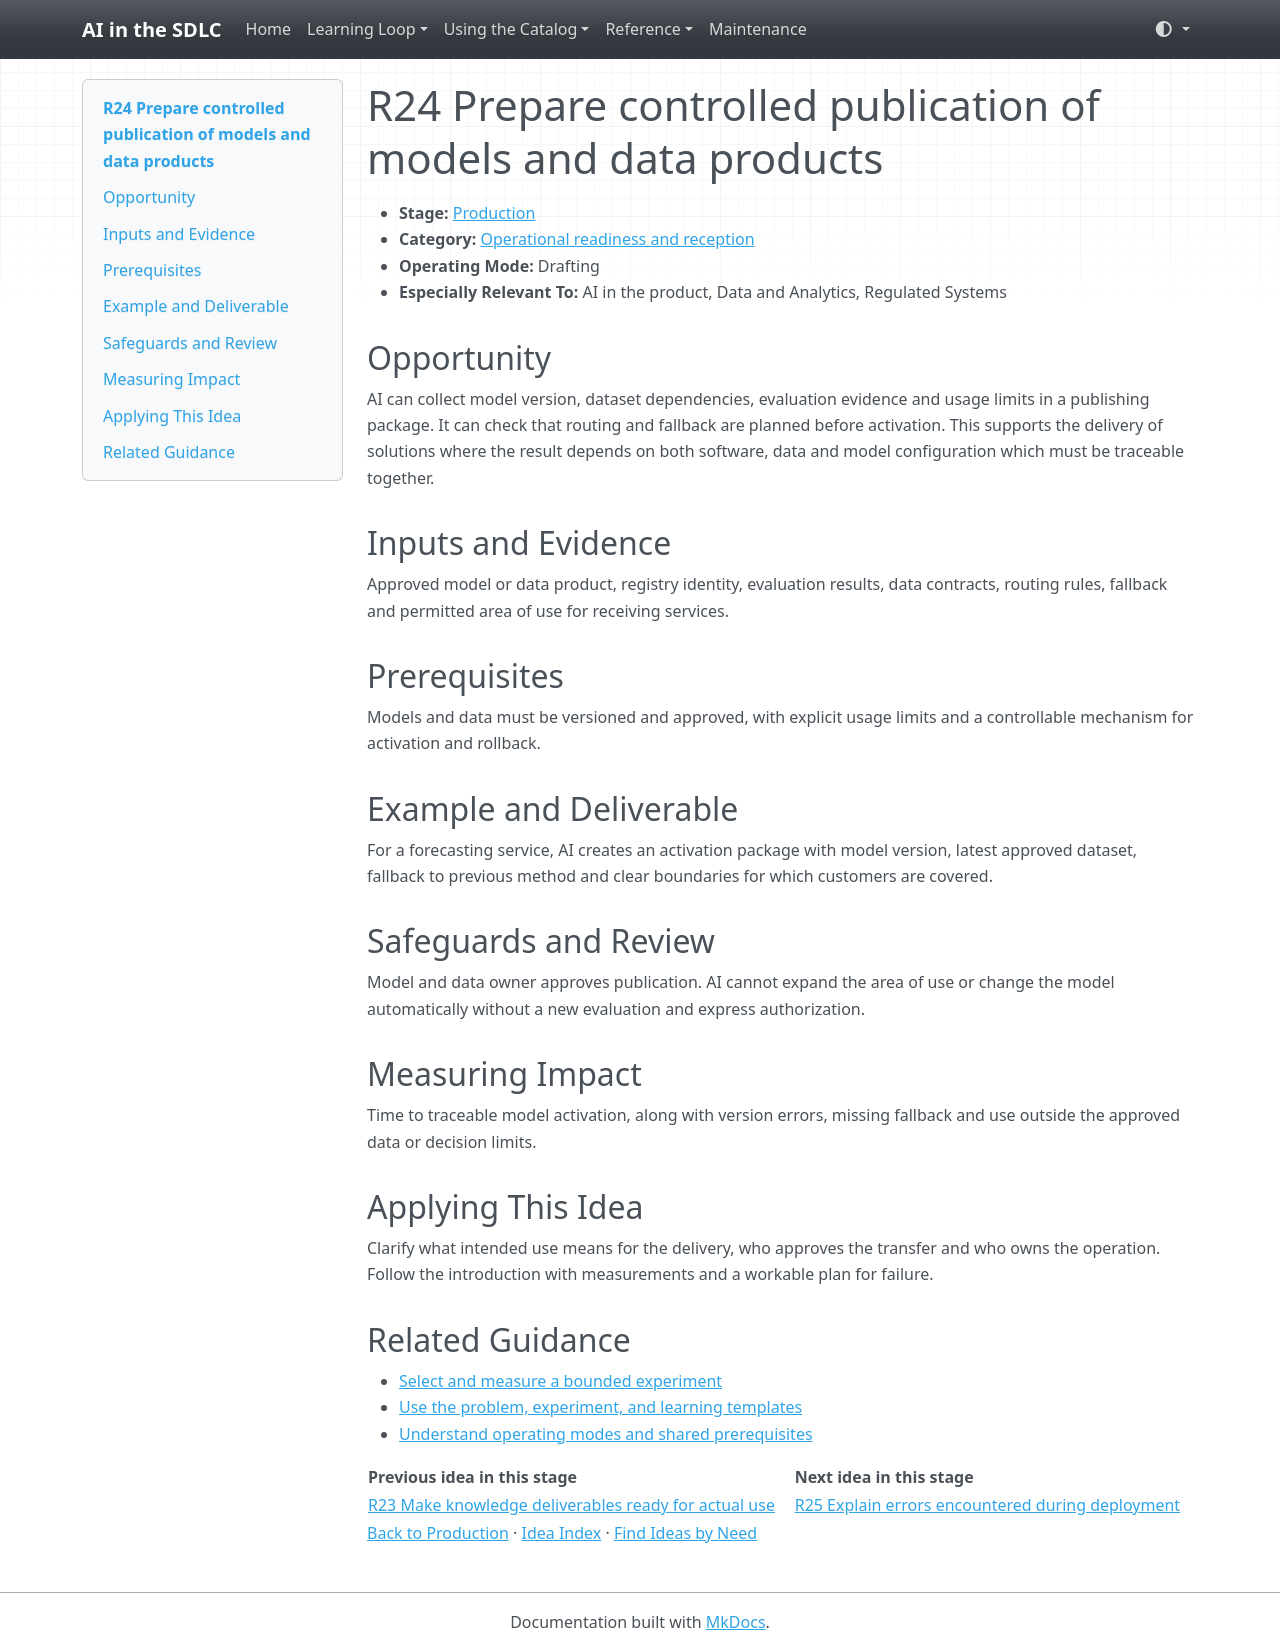

repository: grove/ai-sdlc · page: ideas/R24/index.html · generator: mkdocs

# R24 Prepare controlled publication of models and data products

<a id="r24"></a>

- **Stage:** [Production](../stages/production.md)
- **Category:** [Operational readiness and reception](../stages/production.md#r-category-3)
- **Operating Mode:** Drafting
- **Especially Relevant To:** AI in the product, Data and Analytics, Regulated Systems

## Opportunity

AI can collect model version, dataset dependencies, evaluation evidence and usage limits in a publishing package. It can check that routing and fallback are planned before activation. This supports the delivery of solutions where the result depends on both software, data and model configuration which must be traceable together.

## Inputs and Evidence

Approved model or data product, registry identity, evaluation results, data contracts, routing rules, fallback and permitted area of use for receiving services.

## Prerequisites

Models and data must be versioned and approved, with explicit usage limits and a controllable mechanism for activation and rollback.

## Example and Deliverable

For a forecasting service, AI creates an activation package with model version, latest approved dataset, fallback to previous method and clear boundaries for which customers are covered.

## Safeguards and Review

Model and data owner approves publication. AI cannot expand the area of use or change the model automatically without a new evaluation and express authorization.

## Measuring Impact

Time to traceable model activation, along with version errors, missing fallback and use outside the approved data or decision limits.

## Applying This Idea

Clarify what intended use means for the delivery, who approves the transfer and who owns the operation. Follow the introduction with measurements and a workable plan for failure.

## Related Guidance

- [Select and measure a bounded experiment](../guides/impact-measurement.md)
- [Use the problem, experiment, and learning templates](../templates.md)
- [Understand operating modes and shared prerequisites](../guides/how-to-use.md)

| Previous idea in this stage | Next idea in this stage |
| --- | --- |
| [R23 Make knowledge deliverables ready for actual use](R23.md) | [R25 Explain errors encountered during deployment](R25.md) |

[Back to Production](../stages/production.md) · [Idea Index](../idea-index.md) · [Find Ideas by Need](../guides/find-by-need.md)
